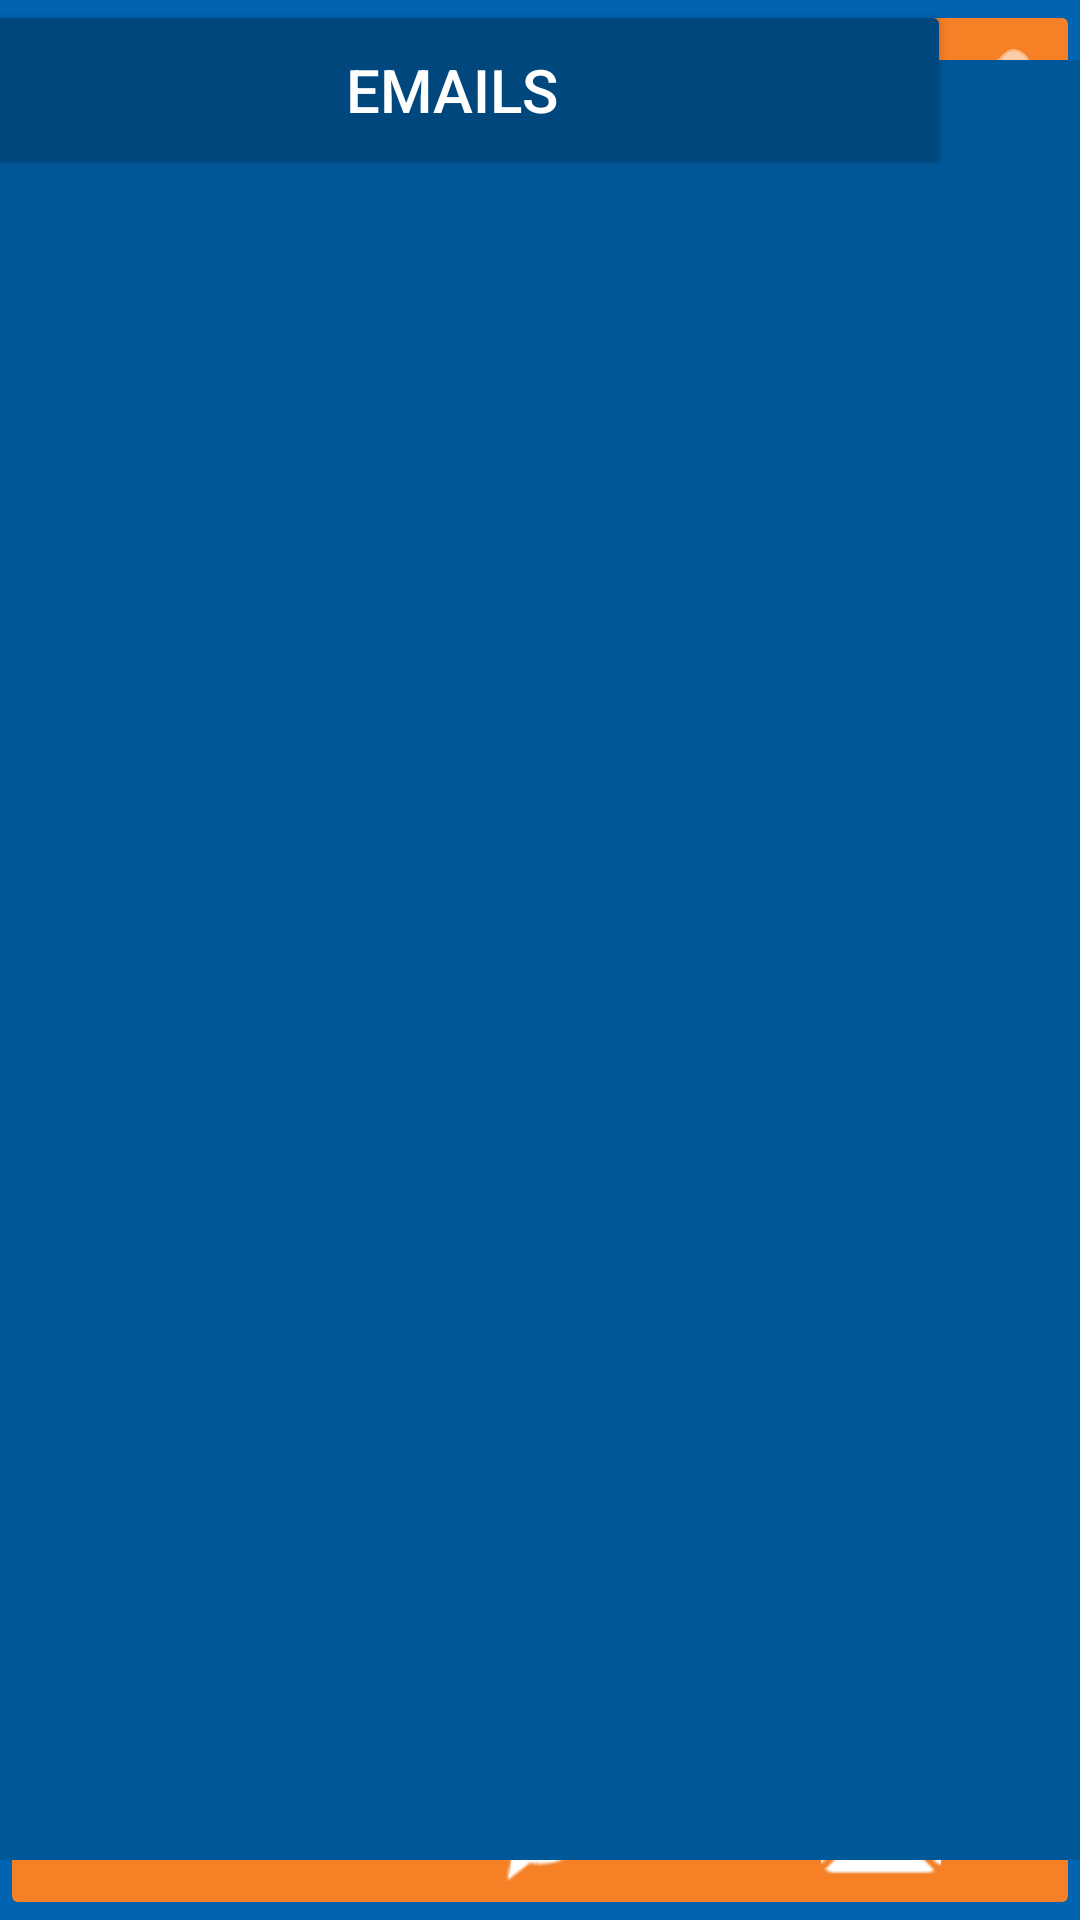

Layout XML and referenced resources for this Android screen:
<!-- AndroidManifest.xml: application theme Theme.CSE3310Project -->
<!-- res/layout/activity_email.xml -->
<?xml version="1.0" encoding="utf-8"?>
<androidx.constraintlayout.widget.ConstraintLayout xmlns:android="http://schemas.android.com/apk/res/android"
    xmlns:app="http://schemas.android.com/apk/res-auto"
    xmlns:tools="http://schemas.android.com/tools"
    android:layout_width="match_parent"
    android:layout_height="match_parent"
    tools:context=".ComsEmailActivity"
    android:background="@color/UTA_BLUE">



















    <ImageButton
        android:id="@+id/NewEmailButton"
        android:layout_width="60dp"
        android:layout_height="60dp"
        android:backgroundTint="@color/UTA_ORANGE"
        app:layout_constraintEnd_toEndOf="parent"
        app:layout_constraintTop_toTopOf="parent"
        app:srcCompat="@android:drawable/ic_menu_edit"
        app:tint="#FFFFFF" />

    <Button
        android:id="@+id/EmailHeader"
        android:layout_width="333dp"
        android:layout_height="60dp"
        android:backgroundTint="#00477E"
        android:clickable="false"
        android:text="EMAILS"
        android:textColor="@color/white"
        android:textSize="20sp"
        app:layout_constraintEnd_toStartOf="@+id/NewEmailButton"
        app:layout_constraintStart_toStartOf="parent"
        app:layout_constraintTop_toTopOf="parent" />

    <ImageButton
        android:id="@+id/EmailMenuButton"
        android:layout_width="133dp"
        android:layout_height="60dp"
        android:backgroundTint="@color/UTA_ORANGE"
        android:scaleType="fitCenter"
        app:layout_constraintBottom_toBottomOf="parent"
        app:layout_constraintEnd_toEndOf="parent"
        app:srcCompat="@android:drawable/ic_dialog_email"
        app:tint="#FFFFFF" />

    <ImageButton
        android:id="@+id/MessageMenuButton"
        android:layout_width="133dp"
        android:layout_height="60dp"
        android:backgroundTint="@color/UTA_ORANGE"
        android:scaleType="fitCenter"
        app:layout_constraintBottom_toBottomOf="parent"
        app:layout_constraintEnd_toStartOf="@+id/EmailMenuButton"
        app:layout_constraintStart_toEndOf="@+id/ContactsMenuButton"
        app:srcCompat="@android:drawable/sym_action_chat"
        app:tint="#FFFFFF" />

    <ImageButton
        android:id="@+id/ContactsMenuButton"
        android:layout_width="133dp"
        android:layout_height="60dp"
        android:backgroundTint="@color/UTA_ORANGE"
        android:scaleType="fitCenter"
        app:layout_constraintBottom_toBottomOf="parent"
        app:layout_constraintStart_toStartOf="parent"
        app:srcCompat="@drawable/ic_baseline_groups_24"
        app:tint="#FFFFFF" />

    <androidx.recyclerview.widget.RecyclerView
        android:id="@+id/emails"
        android:layout_width="match_parent"
        android:layout_height="600dp"
        android:background="#005899"
        app:layout_constraintBottom_toTopOf="@+id/EmailMenuButton"
        app:layout_constraintEnd_toEndOf="parent"
        app:layout_constraintStart_toStartOf="parent"
        app:layout_constraintTop_toBottomOf="@+id/EmailHeader" />
</androidx.constraintlayout.widget.ConstraintLayout>
<!-- resources referenced by this layout -->
<resources>
  <color name="UTA_BLUE">#0064B1</color>
  <color name="UTA_ORANGE">#F58025</color>
  <color name="white">#FFFFFFFF</color>
  <style name="Theme.CSE3310Project" parent="Theme.MaterialComponents.DayNight.NoActionBar">
          
          <item name="colorPrimary">@color/UTA_BLUE</item>
          <item name="colorPrimaryVariant">@color/UTA_BLUE</item>
          <item name="colorOnPrimary">@color/white</item>
          
          <item name="colorSecondary">@color/teal_200</item>
          <item name="colorSecondaryVariant">@color/teal_700</item>
          <item name="colorOnSecondary">@color/black</item>
          
          <item name="android:statusBarColor" tools:targetApi="l">@color/UTA_BLUE</item>
          
  
          
          
          <item name="android:editTextColor">@android:color/black</item>
          <item name="android:textColorHint">@android:color/black</item>
      </style>
  <color name="teal_200">#FF03DAC5</color>
  <color name="teal_700">#FF018786</color>
  <color name="black">#FF000000</color>
</resources>
